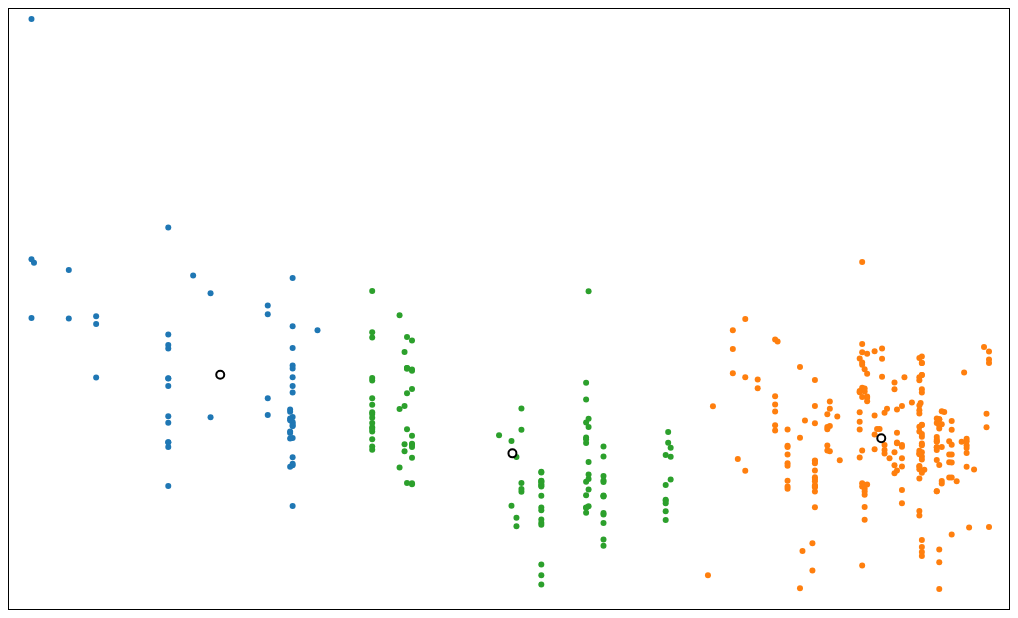
D3 v3 page, settled after 480 driven frames (8 s of simulated time); the page loaded 1 data file(s).



			$(document).ready(function(){
				kMeans("#kmeans", 1000, 600, 1000, 5, 10);
			}); 
			//d3.csv("data/data.csv", function(data) {
        
				//for (var i = 0; i < data.length; i++) {
				//points[i].x=data[i].Displacement;
				//points[i].y=data[i].Horsepower/data[i].Weight;
				//points[i].id="point-" + i;
				//points[i].type="point";
				//points[i].fill="#ccc";
				//console.log(data[i].Displacement);
				//}
			//});
			
	    
// ── js/kmeans.js

"use strict";


function kMeans(divname, w, h, numPoints, numClusters, maxIter)
{
    d3.csv("data/data.csv", function(data) {

        

        var iter = 1;
        var centroids = [];
        var points = [];
        var datapoints = [];

        var margin = {
            top: 10,
            right: 20,
            bottom: 20,
            left: 20
        };


        var width = w - margin.left - margin.right;
        var height = h - margin.top - margin.bottom;


        var colors = d3.scale.category10().range();


        //To set range for random values
        var min1 = -4;  //-2
        var max1 = 3;   //2
        var min2 = 5;  //-3
        var max2 = 6;   //3

        var xpScale = d3.scale.linear()
            .domain([456, 70])                //改为displacement的范围
            .range([3, -4])
            .clamp('true');
        
        var ypScale = d3.scale.linear()
            .domain([0.020557,0.07291])                //改为HP/W的范围
            .range([6, 5])
            .clamp('true');
            //.nice();

        var xScale = d3.scale.linear()
            .domain([3, -4])                //改为displacement的范围
            .range([0, width])
            .clamp('true');
            //.nice();

        var yScale = d3.scale.linear()
            .domain([6, 5])                //改为HP/W的范围
            .range([height, 0])
            .clamp('true');
            //.nice();

        // Define the div for the tooltip
        var div = d3.select("body").append("div")	
        .attr("class", "tooltip")				
        .style("opacity", 0);

        //在
        var svg = d3.select(divname).append("svg")
            .attr("id", "chart")
            .attr("width", width + margin.left + margin.right) 
            .attr("height", height + margin.top + margin.bottom) 

        


        //在head中增加一个迭代计数器  Add a counter of interation time 
        d3.select("#head")
            .append("p")     
            .attr("class", "label")
            .attr("align","center")
            .text("Drawing cycles");
        //在svg中增加一个添加一个存放cycles的group  Add a group for the cycles
        var group = svg.append("g")
            .attr("transform", "translate(" + margin.left + "," + margin.top + ")")
        
        


        

        /**
         * Returns a point with the specified type and fill color and with random 
         * x,y-coordinates.
         */
       

        function getPoint(fill,type,num1,num2,num3,Md,Mp,Cd,Dp,Hp,W,Ac,Y,Ori)
        //function getPoint(d,i)
        {
            return {
                //x: Math.round(Math.random() * width), 
                //y: Math.round(Math.random() * height),
                //x: Math.round(Math.random() * 2),
                //y: Math.round(Math.random() * 2),
                x: num1,
                y: num2,
                type: type,
                fill: fill,
                id: type +"-"+num3,
                Model: Md, 
                MPG: Mp, 
                Cylinders: Cd, 
                Displacement: Dp, 
                Horsepower: Hp, 
                Weight: W, 
                Acceleration: Ac, 
                Year: Y, 
                Origin: Ori,
                //x: xpScale(d.Displacement),
                //y: ypScale(d.Horsepower/d.Weight),
                //type: "#ccc",
                //fill: "point",
                //id: type +"-"+u,
                };

        }

        //导入dataset
        for (var i = 0; i < data.length; i++) {
            //datapoints[i].x=data[i].Displacement;
            //datapoints[i].y=ypScale(data[i].Horsepower/data[i].Weight);
            //datapoints[i].id="point-" + i;
            //datapoints[i].type="point";
            //datapoints[i].fill="#ccc";
            //var point;
            var color = "#ccc";
            
            var point = getPoint(color,"point",xpScale(data[i].Displacement),ypScale(data[i].Horsepower/data[i].Weight), i, 
            data[i].Model, 
            data[i].MPG, 
            data[i].Cylinders, 
            data[i].Displacement, 
            data[i].Horsepower, 
            data[i].Weight, 
            data[i].Acceleration, 
            data[i].Year, 
            data[i].Origin);
            //var point = getPoint(data[i],i);
            console.log(point);
            points.push(point); 
            
        };
        
            
        /**
         * Computes the euclidian distance between two points.
         */
        function getEuclidianDistance(a, b)
        {
            var dx = b.x - a.x,
                dy = b.y - a.y;
            return Math.sqrt(Math.pow(dx, 2) + Math.pow(dy, 2));
        }
        /**
         * Find the centroid that is closest to the specified point.
         */
        function findClosestCentroid(point)
        {
            var closecenter = {
                i: -1,
                distance: width * 1000
            };
            
            centroids.forEach(function(d, i)
            {
                var distance = getEuclidianDistance(d, point);
                
                
                // Only update when the centroid is closer
                if (distance < closecenter.distance)
                {
                    closecenter.i = i;
                    closecenter.distance = distance;
                }
                
            });
             
           
            return (centroids[closecenter.i]); //有-1出现
            
        }

        /**
         * All points assume the color of the closest centroid.
         */
        function colorizePoints()
        {
            //console.log(centroids);
            points.forEach(function(d)
            {
                //console.log(d.fill);
                var closecenter = findClosestCentroid(d); //无法取到未定义的fill
                
                d.fill = closecenter.fill;
                //console.log(d);
            });
        }

        /**
         * Computes the center of the cluster by taking the mean of the x and y 
         * coordinates.
         */
        function computeClusterCenter(cluster)
        {
            return [
                d3.mean(cluster, function(d)
                {
                    return d.x;
                }),
                d3.mean(cluster, function(d)
                {
                    return d.y;
                })
            ];
        }

        /**
         * Moves the centroids to the center of their cluster.
         */
        function moveCentroids()
        {
            centroids.forEach(function(d)
            {
                // Get clusters based on their fill color
                var cluster = points.filter(function(e)
                {
                    return e.fill === d.fill;
                });
                // Compute the cluster centers
                var center = computeClusterCenter(cluster);
                // Move the centroid
                d.x = center[0];
                d.y = center[1];

                //console.log(cluster[0])
                //console.log(d)
                //console.log(d.x,d.y,d.id)
            });
        }

        /**
         * Updates the chart.
         */
        function update()
        {
            var data = points.concat(centroids);

            //console.log(points)
                    
            // The data join
            var circle = group.selectAll("circle")
            .data(data);

            // Create new elements as needed
            circle.enter().append("circle")
                .attr("id", function(d)
                {
                    return d.id;
                })
                .attr("class", function(d)
                {
                    return d.type;
                })
                //.attr("r", 4);
                .attr("r", function(d,i)
                    {
                        if (d.type == "centroid")
                        {
                            return 4;               //改为0 centroid 消失
                        }
                        else
                        {
                            return 3;
                        }
                    })
                //tip     
                .on("mouseover", function(d) {		
                    div.transition()		
                        .duration(100)		
                        .style("opacity", 0.9);		
                    div	.html("<strong>Model: </strong><span style='color:red'>"+d.Model
                            +"</span>,  <br> <strong>MPG:</strong><span style='color:red'>"+d.MPG
                            +"</span>,  <br> <strong>Cylinders:</strong><span style='color:red'>"+d.Cylinders
                            +"</span>,  <br> <strong>Displacement:</strong><span style='color:red'> "+d.Displacement
                            +"</span>,  <br> <strong>Horsepower:</strong><span style='color:red'> "+d.Horsepower
                            +"</span>,  <br> <strong>Weight:</strong><span style='color:red'> "+d.Weight
                            +"</span>,  <br> <strong>Acceleration:</strong><span style='color:red'> "+d.Acceleration
                            +"</span>,  <br> <strong>Year:</strong><span style='color:red'> "+d.Year
                            +"</span>,  <br> <strong>Origin:</strong><span style='color:red'> "+d.Origin+"</span>")	
                        .style("left", (d3.event.pageX) + "px")		
                        .style("top", (d3.event.pageY - 28) + "px");	
                    })					
                .on("mouseout", function(d) {		
                    div.transition()		
                        .duration(500)		
                        .style("opacity", 0);	
                });    
            // Update old elements as needed
            circle
                .transition()
                .delay(10).duration(200)
                .attr("cx", function(d)
                { 
                    return xScale(d.x)       
                })
                .attr("cy", function(d)
                {
                    return yScale(d.y)   
                })
               
                .style("fill", function(d, i)
                {
                    if (d.type == "centroid")
                    {
                        return "white";
                    }
                    else
                    {
                        return d.fill;
                    }
                })
                //设置tip.
                
      
                //.attr("title", "We ask for your age only for statistical purposes.");
                

            // delete old circles.
            circle.exit().remove();
        }


        /**
         * Updates the text in the label.
         */
        function ItTime(text)
        {
            d3.selectAll(".label").text(text);
        }

        //var cardata
        
        /**
         * Executes one iteration of the algorithm:
         * - Fill the points with the color of the closest centroid (this makes it 
         *   part of its cluster)
         * - Move the centroids to the center of their cluster.
         */
        function iterate()
        {

            // Update label
            ItTime("Iteration " + iter );

            // Colorize the points
            colorizePoints();
            //console.log(points);
            // Move the centroids
            moveCentroids();

            // Update the chart
            update();
        }

        /** 
         * The main function initializes the algorithm and calls an iteration every 
         * two seconds.
         */
        function initialize()
        {
            
           
            centroids =[{fill: "#1f77b4", id: "centroid-0", type: "centroid", x: 2.2144482565467025, y: 5.362025436133076}, 
            {fill: "#ff7f0e", id: "centroid-1", type: "centroid", x: -0.2144482565467025, y: 5.335508776339737},
            {fill: "#2ca02c", id: "centroid-2", type: "centroid", x: 1.2144482565467025, y: 5.324098858125044}];
            console.log(centroids);
            update();
            //console.log(points);
            var interval = setInterval(function()
            {
                if (iter < maxIter + 1)
                {
                    iterate();
                    iter++;
                }
                else
                {
                    clearInterval(interval);
                    ItTime("Done");
                }
            }, 7.5 * 50); //time to start iterations
        }

        // Call the main function
        initialize();
        //$( cycle ).tooltip();
        //$( function() {
            //$( document ).tooltip();
          //} );
    });
}

### data: data/data.csv
Model, MPG, Cylinders, Displacement, Horsepower, Weight, Acceleration, Year, Origin
chevrolet chevelle malibu, 18, 8, 307, 130, 3504, 12, 70, US
buick skylark 320, 15, 8, 350, 165, 3693, 11.5, 70, US
plymouth satellite, 18, 8, 318, 150, 3436, 11, 70, US
amc rebel sst, 16, 8, 304, 150, 3433, 12, 70, US
ford torino, 17, 8, 302, 140, 3449, 10.5, 70, US
ford galaxie 500, 15, 8, 429, 198, 4341, 10, 70, US
chevrolet impala, 14, 8, 454, 220, 4354, 9, 70, US
plymouth fury iii, 14, 8, 440, 215, 4312, 8.5, 70, US
pontiac catalina, 14, 8, 455, 225, 4425, 10, 70, US
amc ambassador dpl, 15, 8, 390, 190, 3850, 8.5, 70, US
dodge challenger se, 15, 8, 383, 170, 3563, 10, 70, US
plymouth 'cuda 340, 14, 8, 340, 160, 3609, 8, 70, US
chevrolet monte carlo, 15, 8, 400, 150, 3761, 9.5, 70, US
buick estate wagon (sw), 14, 8, 455, 225, 3086, 10, 70, US
toyota corona mark ii, 24, 4, 113, 95, 2372, 15, 70, Japan
plymouth duster, 22, 6, 198, 95, 2833, 15.5, 70, US
amc hornet, 18, 6, 199, 97, 2774, 15.5, 70, US
ford maverick, 21, 6, 200, 85, 2587, 16, 70, US
datsun pl510, 27, 4, 97, 88, 2130, 14.5, 70, Japan
volkswagen 1131 deluxe sedan, 26, 4, 97, 46, 1835, 20.5, 70, Europe
peugeot 504, 25, 4, 110, 87, 2672, 17.5, 70, Europe
audi 100 ls, 24, 4, 107, 90, 2430, 14.5, 70, Europe
saab 99e, 25, 4, 104, 95, 2375, 17.5, 70, Europe
bmw 2002, 26, 4, 121, 113, 2234, 12.5, 70, Europe
amc gremlin, 21, 6, 199, 90, 2648, 15, 70, US
ford f250, 10, 8, 360, 215, 4615, 14, 70, US
chevy c20, 10, 8, 307, 200, 4376, 15, 70, US
dodge d200, 11, 8, 318, 210, 4382, 13.5, 70, US
hi 1200d, 9, 8, 304, 193, 4732, 18.5, 70, US
datsun pl510, 27, 4, 97, 88, 2130, 14.5, 71, Japan
chevrolet vega 2300, 28, 4, 140, 90, 2264, 15.5, 71, US
toyota corona, 25, 4, 113, 95, 2228, 14, 71, Japan
amc gremlin, 19, 6, 232, 100, 2634, 13, 71, US
plymouth satellite custom, 16, 6, 225, 105, 3439, 15.5, 71, US
chevrolet chevelle malibu, 17, 6, 250, 100, 3329, 15.5, 71, US
ford torino 500, 19, 6, 250, 88, 3302, 15.5, 71, US
amc matador, 18, 6, 232, 100, 3288, 15.5, 71, US
chevrolet impala, 14, 8, 350, 165, 4209, 12, 71, US
pontiac catalina brougham, 14, 8, 400, 175, 4464, 11.5, 71, US
ford galaxie 500, 14, 8, 351, 153, 4154, 13.5, 71, US
plymouth fury iii, 14, 8, 318, 150, 4096, 13, 71, US
dodge monaco (sw), 12, 8, 383, 180, 4955, 11.5, 71, US
ford country squire (sw), 13, 8, 400, 170, 4746, 12, 71, US
pontiac safari (sw), 13, 8, 400, 175, 5140, 12, 71, US
amc hornet sportabout (sw), 18, 6, 258, 110, 2962, 13.5, 71, US
chevrolet vega (sw), 22, 4, 140, 72, 2408, 19, 71, US
pontiac firebird, 19, 6, 250, 100, 3282, 15, 71, US
ford mustang, 18, 6, 250, 88, 3139, 14.5, 71, US
mercury capri 2000, 23, 4, 122, 86, 2220, 14, 71, US
opel 1900, 28, 4, 116, 90, 2123, 14, 71, Europe
peugeot 304, 30, 4, 79, 70, 2074, 19.5, 71, Europe
fiat 124b, 30, 4, 88, 76, 2065, 14.5, 71, Europe
toyota corolla 1200, 31, 4, 71, 65, 1773, 19, 71, Japan
datsun 1200, 35, 4, 72, 69, 1613, 18, 71, Japan
volkswagen model 111, 27, 4, 97, 60, 1834, 19, 71, Europe
plymouth cricket, 26, 4, 91, 70, 1955, 20.5, 71, US
toyota corona hardtop, 24, 4, 113, 95, 2278, 15.5, 72, Japan
dodge colt hardtop, 25, 4, 97.5, 80, 2126, 17, 72, US
volkswagen type 3, 23, 4, 97, 54, 2254, 23.5, 72, Europe
chevrolet vega, 20, 4, 140, 90, 2408, 19.5, 72, US
... 332 more rows